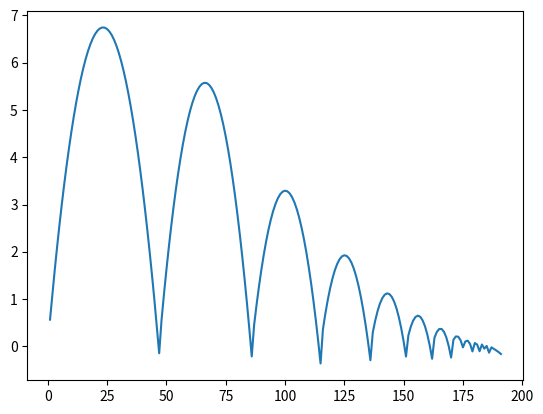

Write the Python code that produced this figure.
from math import cos
from math import sin
from math import tan
from math import radians
import matplotlib.pyplot as plt


global v0
global x
global ang

g = 9.8
h = 0
ang = 30
alpha = radians(ang)
v0 = 23
x_depart = 0
x = 0

def calc_ang():
    global alpha
    alpha = radians(ang)

x_data = []
y_data = []

def y(x):
    eq = (-1/2)*g*(((x-x_depart)**2)/( (v0**2)*(cos(alpha)**2)) ) + tan(alpha)*(x-x_depart)+h
    return eq

def rebond(x):
    x_data.append(x)
    y_data.append(y(x))
    print("x:{} y:{}".format(x, y(x)))
    return x, y(x)

def loop():
    global v0
    global x
    global x_depart
    global ang

    for i in range(1, 200):
        x_retrieved, y_retrieved = rebond(i)
        if x_retrieved > 1000:
            break
        if y_retrieved < 0:
            x_depart = x_retrieved
            v0/=1.1
            print(v0)
            if v0 < 5:
                break
            calc_ang()
            ang = ang / 1.2


loop()
        

plt.plot(x_data, y_data)
plt.show()